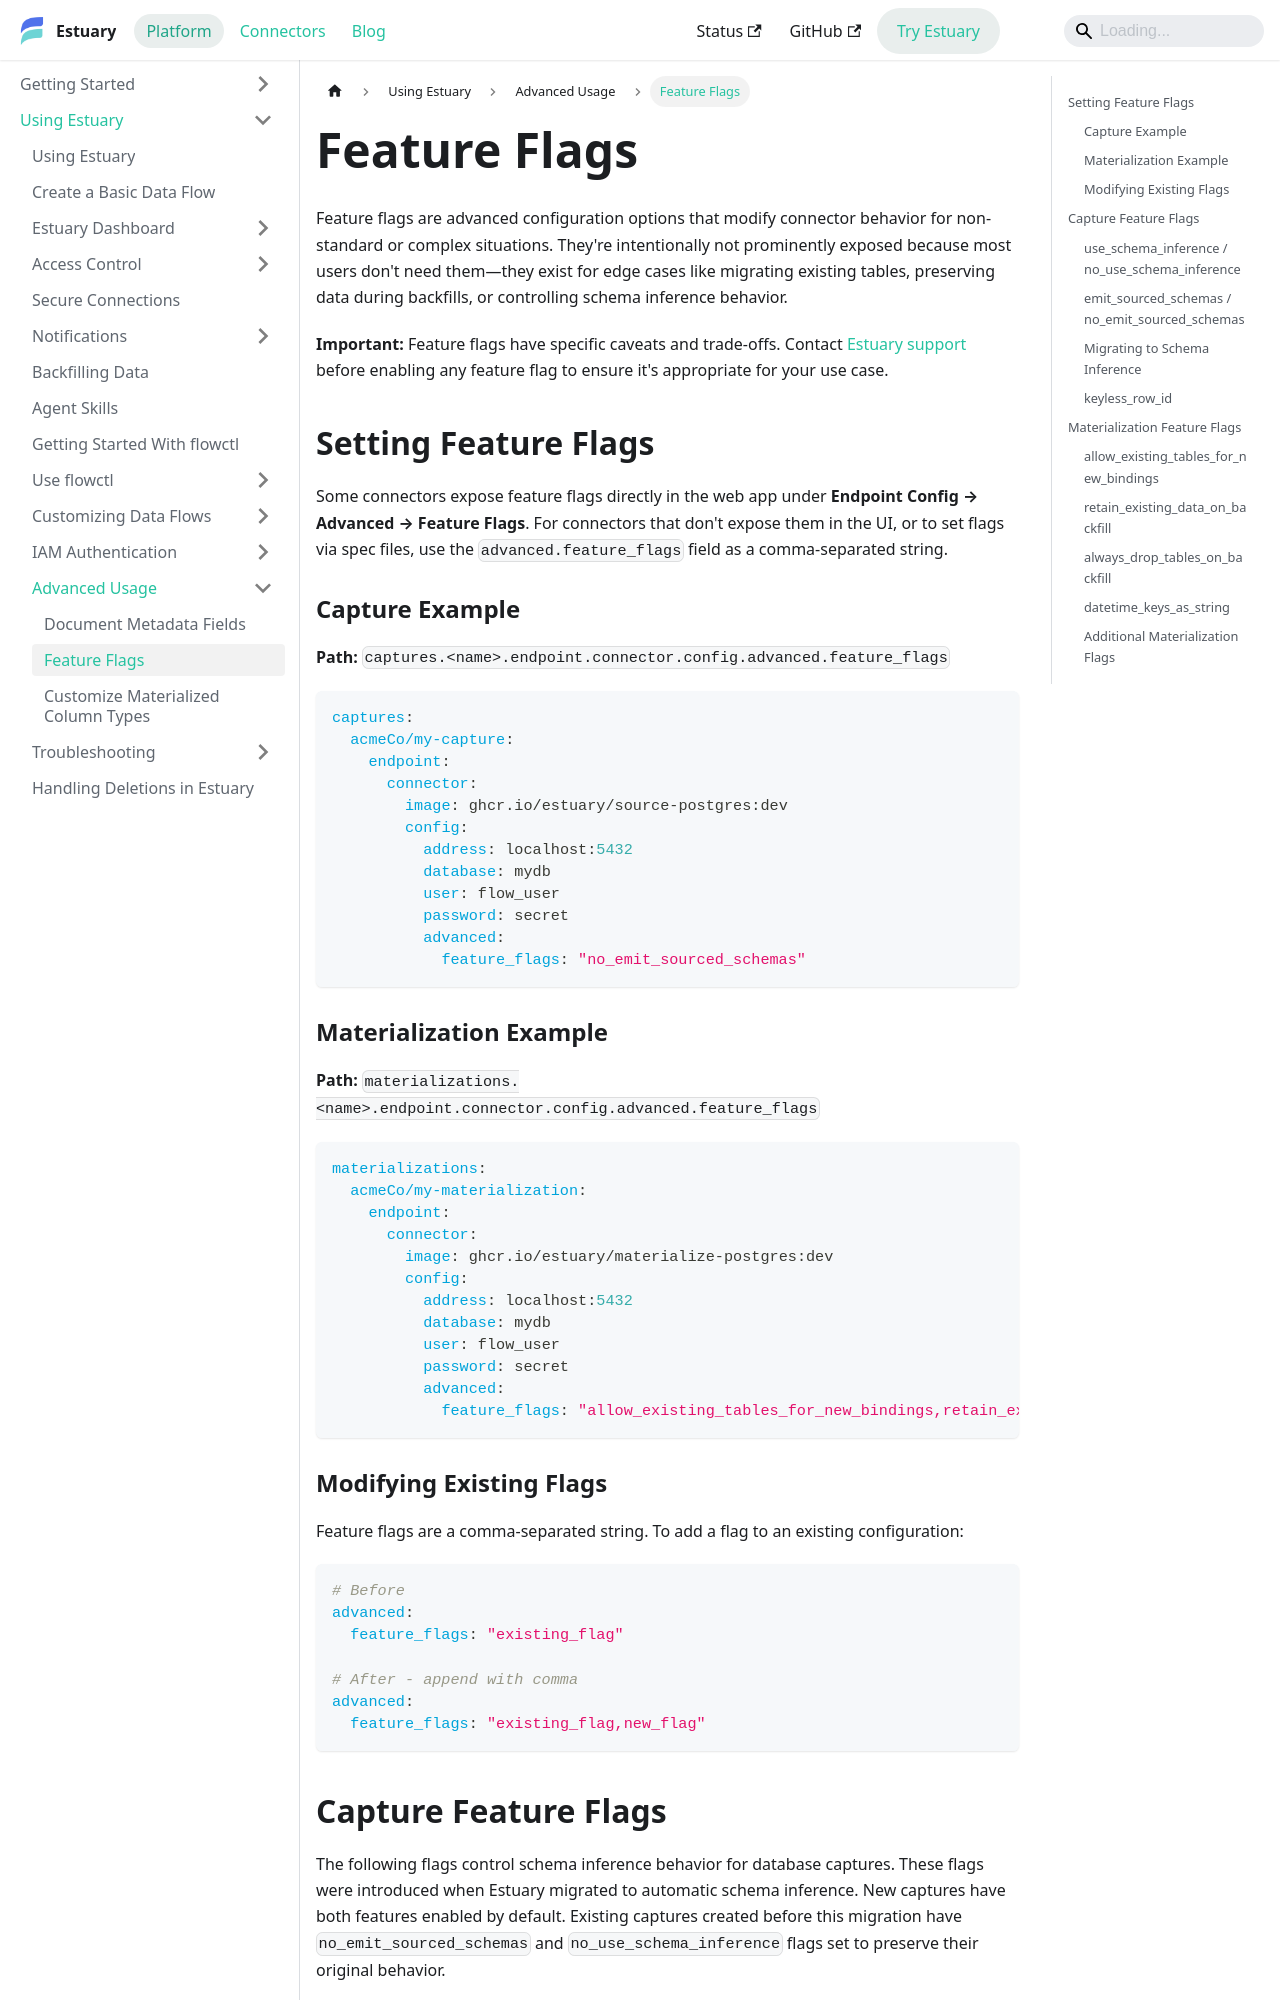

repository: estuary/flow · page: guides/advanced-usage/feature-flags/index.html · generator: docusaurus

---
sidebar_position: 2
description: Configure Estuary feature flags for advanced connector behavior. Common feature flag options for captures and materializations include handling schema inference, backfills, and new bindings.
---

# Feature Flags

Feature flags are advanced configuration options that modify connector behavior for non-standard or complex situations. They're intentionally not prominently exposed because most users don't need them—they exist for edge cases like migrating existing tables, preserving data during backfills, or controlling schema inference behavior.

**Important:** Feature flags have specific caveats and trade-offs. Contact [Estuary support](mailto:support@estuary.dev) before enabling any feature flag to ensure it's appropriate for your use case.

## Setting Feature Flags

Some connectors expose feature flags directly in the web app under **Endpoint Config → Advanced → Feature Flags**. For connectors that don't expose them in the UI, or to set flags via spec files, use the `advanced.feature_flags` field as a comma-separated string.

### Capture Example

**Path:** `captures.<name>.endpoint.connector.config.advanced.feature_flags`

```yaml
captures:
  acmeCo/my-capture:
    endpoint:
      connector:
        image: ghcr.io/estuary/source-postgres:dev
        config:
          address: localhost:5432
          database: mydb
          user: flow_user
          password: secret
          advanced:
            feature_flags: "no_emit_sourced_schemas"
```

### Materialization Example

**Path:** `materializations.<name>.endpoint.connector.config.advanced.feature_flags`

```yaml
materializations:
  acmeCo/my-materialization:
    endpoint:
      connector:
        image: ghcr.io/estuary/materialize-postgres:dev
        config:
          address: localhost:5432
          database: mydb
          user: flow_user
          password: secret
          advanced:
            feature_flags: "allow_existing_tables_for_new_bindings,retain_existing_data_on_backfill"
```

### Modifying Existing Flags

Feature flags are a comma-separated string. To add a flag to an existing configuration:

```yaml
# Before
advanced:
  feature_flags: "existing_flag"

# After - append with comma
advanced:
  feature_flags: "existing_flag,new_flag"
```

## Capture Feature Flags

The following flags control schema inference behavior for database captures. These flags were introduced when Estuary migrated to automatic schema inference. New captures have both features enabled by default. Existing captures created before this migration have `no_emit_sourced_schemas` and `no_use_schema_inference` flags set to preserve their original behavior.
